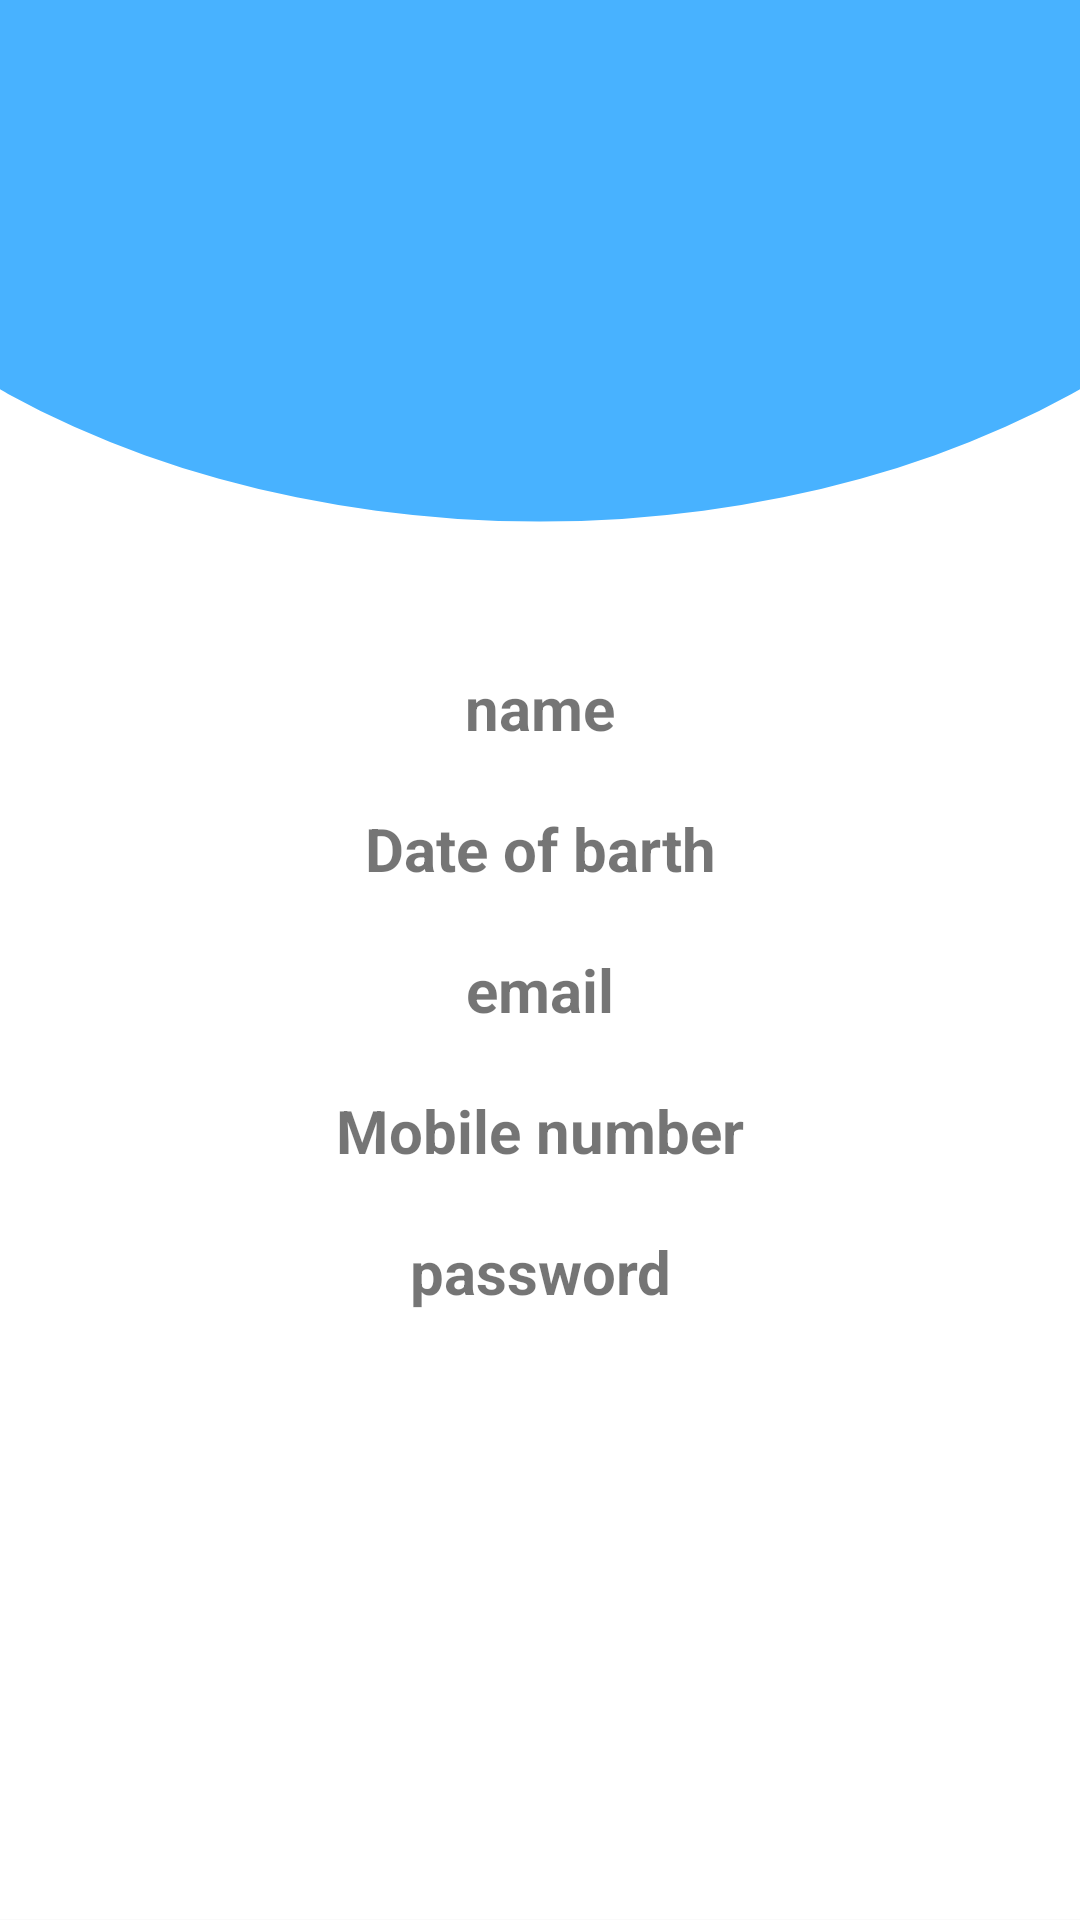

Produce the Android XML layout that renders to this screen, including the resource entries it uses.
<!-- AndroidManifest.xml: application theme Theme.ValidatonFormGrewon -->
<!-- res/layout/activity_show_profile.xml -->
<?xml version="1.0" encoding="utf-8"?>
<LinearLayout xmlns:android="http://schemas.android.com/apk/res/android"
    xmlns:tools="http://schemas.android.com/tools"
    android:layout_width="match_parent"
    android:layout_height="match_parent"
    android:background="@drawable/background"
    android:gravity="center"
    android:orientation="vertical"
    tools:context=".ShowProfile">

    <com.google.android.material.textview.MaterialTextView
        android:id="@+id/tv_name"
        android:layout_width="match_parent"
        android:layout_height="wrap_content"
        android:layout_marginTop="@dimen/_20dp"
        android:gravity="center"
        android:text="name"
        android:textSize="@dimen/_20sp"
        android:textStyle="bold" />

    <com.google.android.material.textview.MaterialTextView
        android:id="@+id/tv_dateof_barth"
        android:layout_width="match_parent"
        android:layout_height="wrap_content"
        android:layout_marginTop="@dimen/_20dp"
        android:gravity="center"
        android:text="Date of barth"
        android:textSize="@dimen/_20sp"
        android:textStyle="bold" />

    <com.google.android.material.textview.MaterialTextView
        android:id="@+id/tv_youremail"
        android:layout_width="match_parent"
        android:layout_height="wrap_content"
        android:layout_marginTop="@dimen/_20dp"
        android:gravity="center"
        android:text="email"
        android:textSize="@dimen/_20sp"
        android:textStyle="bold" />

    <com.google.android.material.textview.MaterialTextView
        android:id="@+id/tv_mobilenumber"
        android:layout_width="match_parent"
        android:layout_height="wrap_content"
        android:layout_marginTop="@dimen/_20dp"
        android:gravity="center"
        android:text="Mobile number"
        android:textSize="@dimen/_20sp"
        android:textStyle="bold" />

    <com.google.android.material.textview.MaterialTextView
        android:id="@+id/tv_password"
        android:layout_width="match_parent"
        android:layout_height="wrap_content"
        android:layout_marginTop="@dimen/_20dp"
        android:gravity="center"
        android:text="password"
        android:textSize="@dimen/_20sp"
        android:textStyle="bold" />


</LinearLayout>
<!-- resources referenced by this layout -->
<resources>
  <dimen name="_20dp">20dp</dimen>
  <dimen name="_20sp">20sp</dimen>
  <!-- drawable background (drawable) -->
  <vector xmlns:android="http://schemas.android.com/apk/res/android"
      android:width="1217dp"
      android:height="1980dp"
      android:viewportWidth="1217"
      android:viewportHeight="1980">
  
    <path
        android:pathData="M0,0h1217v1979h-1217z"
        android:fillColor="#ffffff"/>
    <group>
      <clip-path
          android:pathData="M0,0h1217v1979.3h-1217zM0,0h1217v1979.3h-1217z"/>
      <path
          android:pathData="M-336,-42.3a944.3,580 0,1 0,1888.6 0a944.3,580 0,1 0,-1888.6 0z"
          android:fillColor="#48B2FF"/>
    </group>
  </vector>
  <style name="Theme.ValidatonFormGrewon" parent="Theme.MaterialComponents.Light.NoActionBar.Bridge">
  
          
  
          <item name="colorPrimary">@color/primary</item>
          <item name="colorPrimaryDark">@color/primary_dark</item>
          <item name="colorAccent">@color/accent</item>
  
  
          <item name="colorPrimaryVariant">@color/purple_700</item>
          <item name="colorOnPrimary">@color/white</item>
          
          <item name="colorSecondary">@color/teal_200</item>
          <item name="colorSecondaryVariant">@color/teal_700</item>
          <item name="colorOnSecondary">@color/black</item>
          
          <item name="android:statusBarColor" tools:targetApi="l">?attr/colorPrimaryVariant</item>
          
          <item name="android:windowActivityTransitions">true</item>
          <item name="android:windowEnterTransition">@transition/trans_anim</item>
          <item name="android:windowExitTransition">@transition/trans_anim</item>
      </style>
  <color name="primary">#0B0303</color>
  <color name="primary_dark">#ff757575</color>
  <color name="accent">#ff009688</color>
  <color name="purple_700">#010002</color>
  <color name="white">#FFFFFFFF</color>
  <color name="teal_200">#C0EFE7</color>
  <color name="teal_700">#D4E1E3</color>
  <color name="black">#FF000000</color>
</resources>
